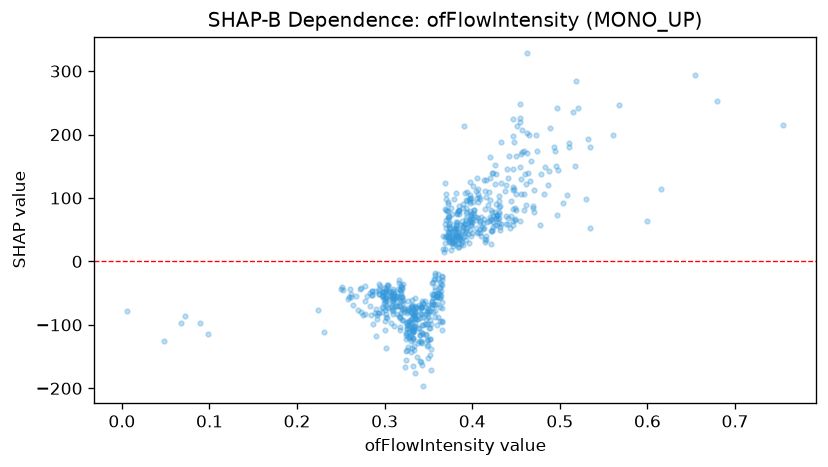

The data file committed next to this chart (first rows):
feature_value, shap_value
0.285, -53.4
0.363, -56.98
0.331, -81.3
0.32, -43.11
0.412, 51.26
0.392, 58.48
0.334, -84.98
0.385, 22.41
0.389, 25.99
0.343, -71.65
0.379, 53.08
0.336, -74.12
0.313, -55.06
0.387, 28.03
0.399, 63.03
0.303, -37.88
0.324, -97
0.309, -52.97
0.357, -18.1
0.413, 53.39
0.397, 79.82
0.459, 81.17
0.379, 37.67
0.477, 57.58
0.378, 29.48
0.335, -74.04
0.401, 75.74
0.329, -79.24
0.404, 65.85
0.35, -75.48
0.34, -81.83
0.305, -47.53
0.332, -85.13
0.329, -102.1
0.332, -75.51
0.387, 34.53
0.37, 81.75
0.342, -70.01
0.374, 29.98
0.373, 45.31
0.331, -68.16
0.441, 58.41
0.405, 131
0.369, 122.8
0.43, 95.76
0.385, 35.18
0.29, -75.16
0.423, 47.5
0.4, 67.51
0.335, -88.7
0.278, -38.2
0.259, -55.87
0.338, -90.02
0.478, 137.8
0.356, -26.97
0.393, 33.68
0.369, 59.77
0.358, -22.02
0.448, 114
0.33, -72.47
... 627 more rows
